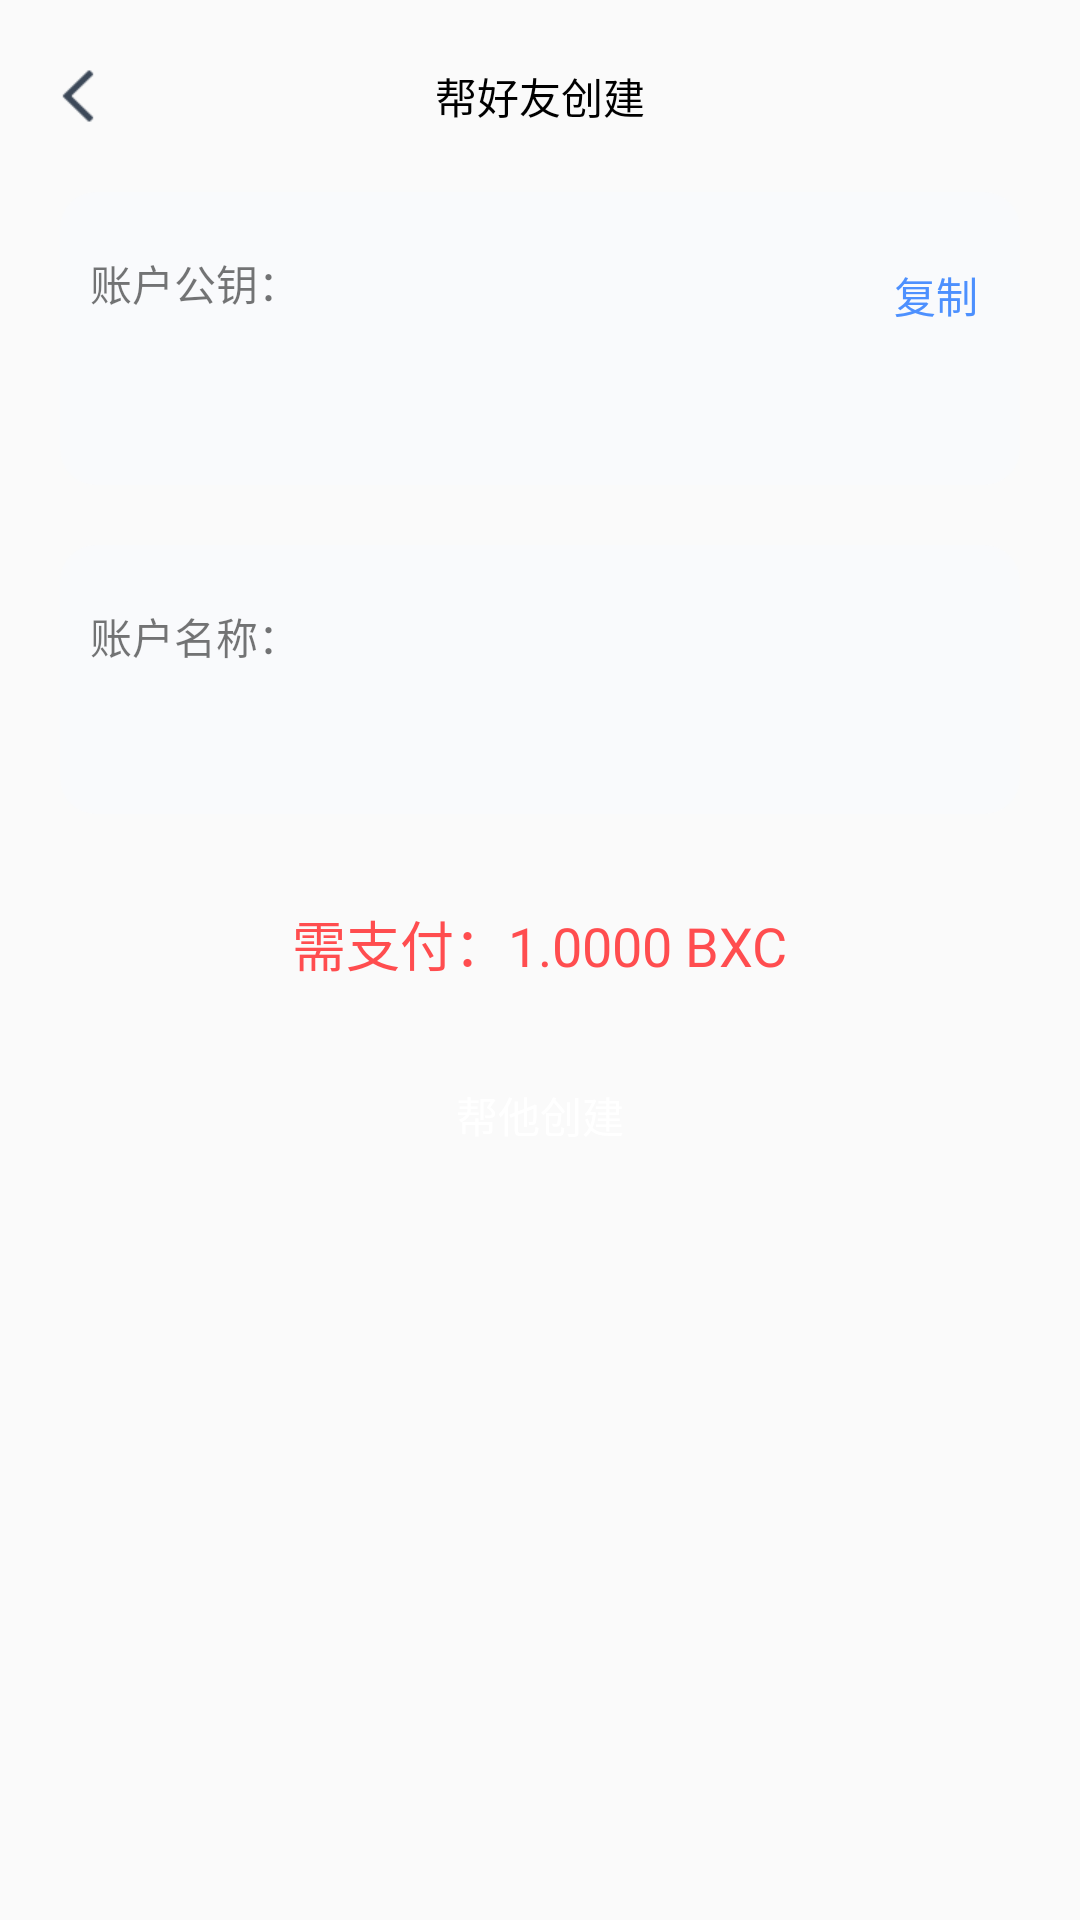

Produce the Android XML layout that renders to this screen, including the resource entries it uses.
<!-- AndroidManifest.xml: application theme Theme.EosWallet -->
<!-- res/layout/activity_create_account_for_friends.xml -->
<?xml version="1.0" encoding="utf-8"?>
<layout xmlns:android="http://schemas.android.com/apk/res/android">
    <data >
        <variable
            name="viewModel"
            type="com.landis.eoswallet.ui.account.viewmodel.CreateAccountForFriendsViewModel" />
    </data>
    <LinearLayout
        android:layout_width="match_parent"
        android:orientation="vertical"
        android:layout_height="match_parent">
        <RelativeLayout
            android:id="@+id/appbar"
            android:layout_width="match_parent"
            android:layout_height="wrap_content">
            <ImageView
                android:id="@+id/iv_custom_capture_back"
                android:layout_marginLeft="20dp"
                android:layout_centerVertical="true"
                android:src="@mipmap/icon_aty_back"
                android:paddingTop="20dp"
                android:layout_width="wrap_content"
                android:layout_height="wrap_content" />
            <TextView
                android:textColor="@color/black"
                android:textSize="14sp"
                android:paddingTop="20dp"
                android:layout_width="wrap_content"
                android:layout_height="wrap_content"
                android:layout_centerInParent="true"
                android:text="@string/create_for_friends" />
        </RelativeLayout>
        <RelativeLayout
            android:layout_marginTop="20dp"
            android:paddingBottom="20dp"
            android:paddingTop="20dp"
            android:layout_marginRight="20dp"
            android:layout_marginLeft="20dp"
            android:background="@drawable/shape_grey_radius_bg"
            android:layout_width="match_parent"
            android:layout_height="wrap_content">
            <TextView
                android:layout_marginLeft="10dp"
                android:layout_width="wrap_content"
                android:text="@string/account_public_key"
                android:layout_height="wrap_content"/>
            <TextView
                android:onClick="@{viewModel::copyPubKey}"
                android:padding="4dp"
                android:id="@+id/tv_public_key_copy"
                android:layout_marginRight="10dp"
                android:layout_alignParentRight="true"
                android:textColor="@color/text_blue"
                android:text="@string/copy"
                android:layout_width="wrap_content"
                android:layout_height="wrap_content"/>
            <TextView
                android:text="@{viewModel.pubKey}"
                android:layout_marginTop="10dp"
                android:layout_below="@+id/tv_public_key_copy"
                android:layout_marginLeft="10dp"
                android:layout_marginRight="10dp"
                android:layout_width="match_parent"
                android:layout_height="wrap_content"/>
        </RelativeLayout>
        <LinearLayout
            android:orientation="vertical"
            android:layout_marginTop="20dp"
            android:paddingBottom="20dp"
            android:paddingTop="20dp"
            android:layout_marginRight="20dp"
            android:layout_marginLeft="20dp"
            android:background="@drawable/shape_grey_radius_bg"
            android:layout_width="match_parent"
            android:layout_height="wrap_content">
            <TextView
                android:layout_marginLeft="10dp"
                android:layout_width="wrap_content"
                android:text="@string/account_name"
                android:layout_height="wrap_content"/>
            <TextView
                android:text="@{viewModel.randomAccount}"
                android:layout_marginTop="10dp"
                android:layout_marginLeft="10dp"
                android:layout_marginRight="10dp"
                android:id="@+id/tv_account_name"
                android:layout_width="match_parent"
                android:layout_height="wrap_content"/>
        </LinearLayout>
        <TextView
            android:layout_gravity="center_horizontal"
            android:layout_marginTop="30dp"
            android:textSize="18sp"
            android:textColor="@color/red"
            android:text="@string/account_creation_fee"
            android:layout_width="wrap_content"
            android:layout_height="wrap_content"/>
        <Button
            android:stateListAnimator="@null"
            android:id="@+id/btn_create_for_friend"
            android:textColor="@color/white"
            android:text="@string/help_create"
            android:layout_marginTop="20dp"
            android:layout_marginRight="30dp"
            android:layout_marginLeft="30dp"
            android:background="@drawable/shape_button_bg_blue"
            android:layout_width="match_parent"
            android:layout_height="wrap_content"/>
    </LinearLayout>
</layout>
<!-- resources referenced by this layout -->
<resources>
  <color name="black">#FF000000</color>
  <color name="red">#FF4D4F</color>
  <color name="text_blue">#ff4d90fe</color>
  <color name="white">#FFFFFFFF</color>
  <!-- drawable shape_grey_radius_bg (drawable) -->
  <?xml version="1.0" encoding="utf-8"?>
  <shape xmlns:android="http://schemas.android.com/apk/res/android"
      android:shape="rectangle">
      <solid android:color="#F9FAFC" />
      <corners android:radius="12dp" />
  </shape>
  <!-- mipmap icon_aty_back: png bitmap (mipmap-xhdpi, 725 bytes) -->
  <string name="account_creation_fee">需支付：1.0000 BXC</string>
  <string name="account_name">账户名称：</string>
  <string name="account_public_key">账户公钥：</string>
  <string name="copy">复制</string>
  <string name="create_for_friends">帮好友创建</string>
  <string name="help_create">帮他创建</string>
  <style name="Theme.EosWallet" parent="Base.Theme.AppCompat.Light.DarkActionBar">
          
          <item name="colorPrimary">@color/transparent</item>
          <item name="colorPrimaryDark">@color/transparent</item>
          <item name="colorAccent">@color/colorAccent</item>
  
          <item name="windowActionBar">false</item>
          <item name="windowNoTitle">true</item>
          <item name="actionBarStyle">@style/AnimeToolbar</item>
          <item name="toolbarStyle">@style/CustomToolbar</item>
      </style>
  <color name="transparent">#00000000</color>
  <color name="colorAccent">#338BFF</color>
  <style name="AnimeToolbar" parent="@android:style/Widget.Holo.Light.ActionBar">
          
          <item name="android:titleTextStyle">@style/ActionBarTextStyle</item>
      </style>
  <style name="CustomToolbar" parent="Widget.AppCompat.Toolbar">
          <item name="contentInsetStart">0dp</item>
      </style>
  <style name="ActionBarTextStyle" parent="@android:style/TextAppearance.Holo.Widget.ActionBar.Title">
          <item name="android:textSize">18dp</item>
      </style>
</resources>
